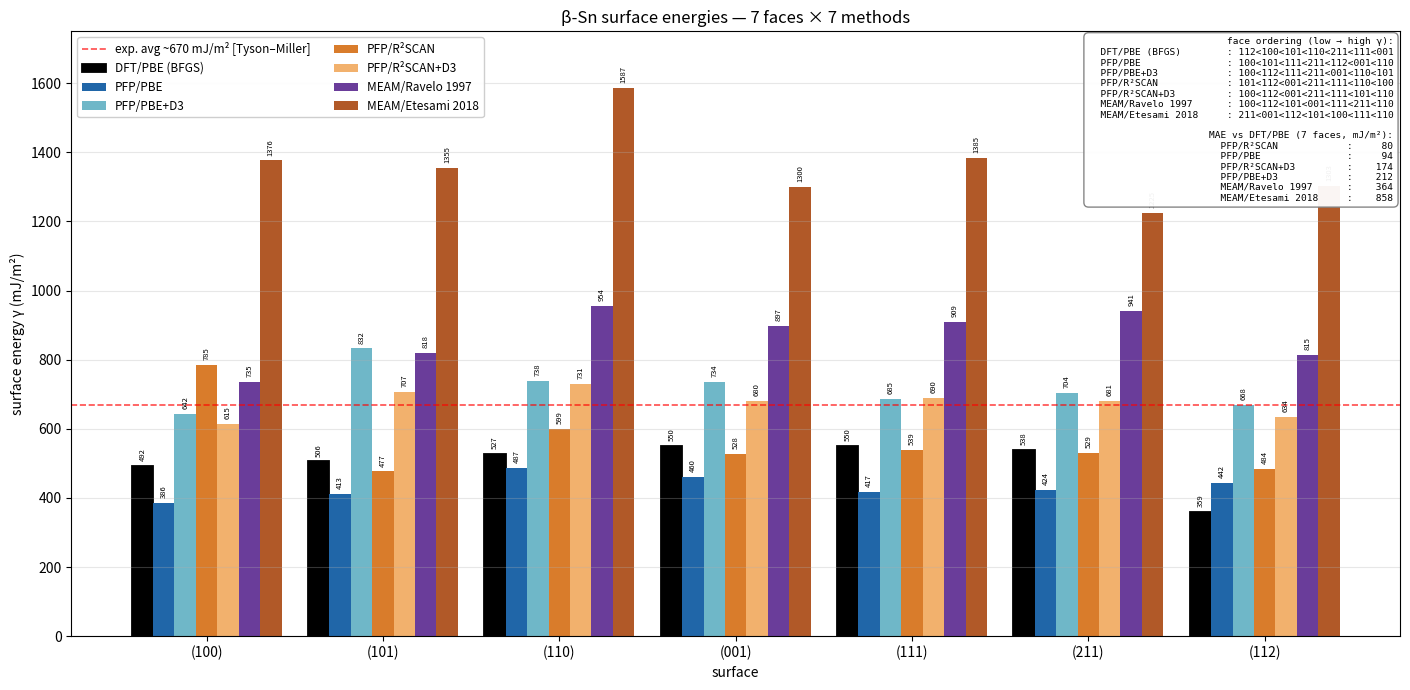

The matplotlib source for this figure: (Note: this script raises an exception after producing the figure.)
"""Final bar chart + MAE for 7 faces × 7 methods."""
import os
import json
import numpy as np
import matplotlib.pyplot as plt

FIG = os.path.expanduser('~/projects/beta-sn-elasticity/surface_gb/figures')

FACES = [(1,0,0), (1,0,1), (1,1,0), (0,0,1), (1,1,1), (2,1,1), (1,1,2)]
FACE_LABELS = ['(100)', '(101)', '(110)', '(001)', '(111)', '(211)', '(112)']

DATA = {
    'DFT/PBE (BFGS)':    [492.2, 505.6, 526.9, 550.5, 550.0, 538.4, 358.9],
    'PFP/PBE':           [385.5, 412.7, 487.0, 460.1, 417.1, 424.0, 442.5],
    'PFP/PBE+D3':        [642.2, 832.5, 737.5, 734.4, 685.1, 704.1, 668.2],
    'PFP/R²SCAN':        [784.6, 476.6, 599.3, 527.5, 538.8, 529.2, 483.7],
    'PFP/R²SCAN+D3':     [614.8, 707.3, 730.6, 680.4, 690.1, 680.9, 633.9],
    'MEAM/Ravelo 1997':  [735.0, 818.3, 954.2, 896.8, 909.3, 941.4, 814.9],
    'MEAM/Etesami 2018': [1376.3, 1354.7, 1587.4, 1299.7, 1384.7, 1224.8, 1303.3],
}
EXP_AVG = 670

dft = np.array(DATA['DFT/PBE (BFGS)'])
mae = {m: float(np.mean(np.abs(np.array(v) - dft))) for m, v in DATA.items() if m != 'DFT/PBE (BFGS)'}

# ordering per method
orderings = {}
for m, v in DATA.items():
    idxs = np.argsort(v)
    orderings[m] = '<'.join(FACE_LABELS[i].replace('(','').replace(')','') for i in idxs)

colors = {
    'DFT/PBE (BFGS)':     '#000000',
    'PFP/PBE':            '#2066a8',
    'PFP/PBE+D3':         '#6fb7c8',
    'PFP/R²SCAN':         '#d97c2b',
    'PFP/R²SCAN+D3':      '#f2b16d',
    'MEAM/Ravelo 1997':   '#6a3d9a',
    'MEAM/Etesami 2018':  '#b15928',
}

x = np.arange(len(FACE_LABELS))
methods = list(DATA.keys())
n = len(methods)
w = 0.85 / n

fig, ax = plt.subplots(figsize=(14.2, 7.0))
for i, m in enumerate(methods):
    offset = (i - (n - 1) / 2) * w
    ax.bar(x + offset, DATA[m], w, label=m, color=colors[m],
           edgecolor='black' if m == 'DFT/PBE (BFGS)' else None,
           linewidth=1.3 if m == 'DFT/PBE (BFGS)' else 0.2)
    for xi, v in zip(x + offset, DATA[m]):
        ax.text(xi, v + 20, f'{v:.0f}', ha='center', fontsize=5.5, rotation=90)

ax.axhline(EXP_AVG, linestyle='--', color='red', lw=1.2, alpha=0.7,
           label=f'exp. avg ~{EXP_AVG} mJ/m² [Tyson–Miller]')
ax.set_xticks(x); ax.set_xticklabels(FACE_LABELS)
ax.set_xlabel('surface')
ax.set_ylabel('surface energy γ (mJ/m²)')
ax.set_title('β-Sn surface energies — 7 faces × 7 methods')
ax.set_ylim(0, 1750)
ax.legend(loc='upper left', fontsize=8.5, ncol=2, framealpha=0.95)
ax.grid(axis='y', alpha=0.3)

txt_lines = ['face ordering (low → high γ):']
for m, o in orderings.items():
    txt_lines.append(f'  {m:22s}: {o}')
txt_lines.append('')
txt_lines.append('MAE vs DFT/PBE (7 faces, mJ/m²):')
for m, v in sorted(mae.items(), key=lambda x: x[1]):
    txt_lines.append(f'  {m:22s}: {v:>6.0f}')
txt = '\n'.join(txt_lines)
ax.text(0.995, 0.99, txt, transform=ax.transAxes,
        ha='right', va='top', fontsize=6.8,
        family='monospace',
        bbox=dict(facecolor='white', edgecolor='gray', alpha=0.95, boxstyle='round,pad=0.5'))

plt.tight_layout()
outp_png = os.path.join(FIG, 'surface_energy_comparison_7faces.png')
outp_tif = os.path.join(FIG, 'surface_energy_comparison_7faces.tif')
plt.savefig(outp_png, dpi=150, bbox_inches='tight')
plt.savefig(outp_tif, dpi=300, bbox_inches='tight')
print(f'saved -> {outp_png}')

print('\nMAE vs DFT/PBE (7 faces):')
for m, v in sorted(mae.items(), key=lambda x: x[1]):
    print(f'  {m:22s}: {v:>6.1f}')

print('\nFace ordering:')
for m, o in orderings.items():
    print(f'  {m:22s}: {o}')
